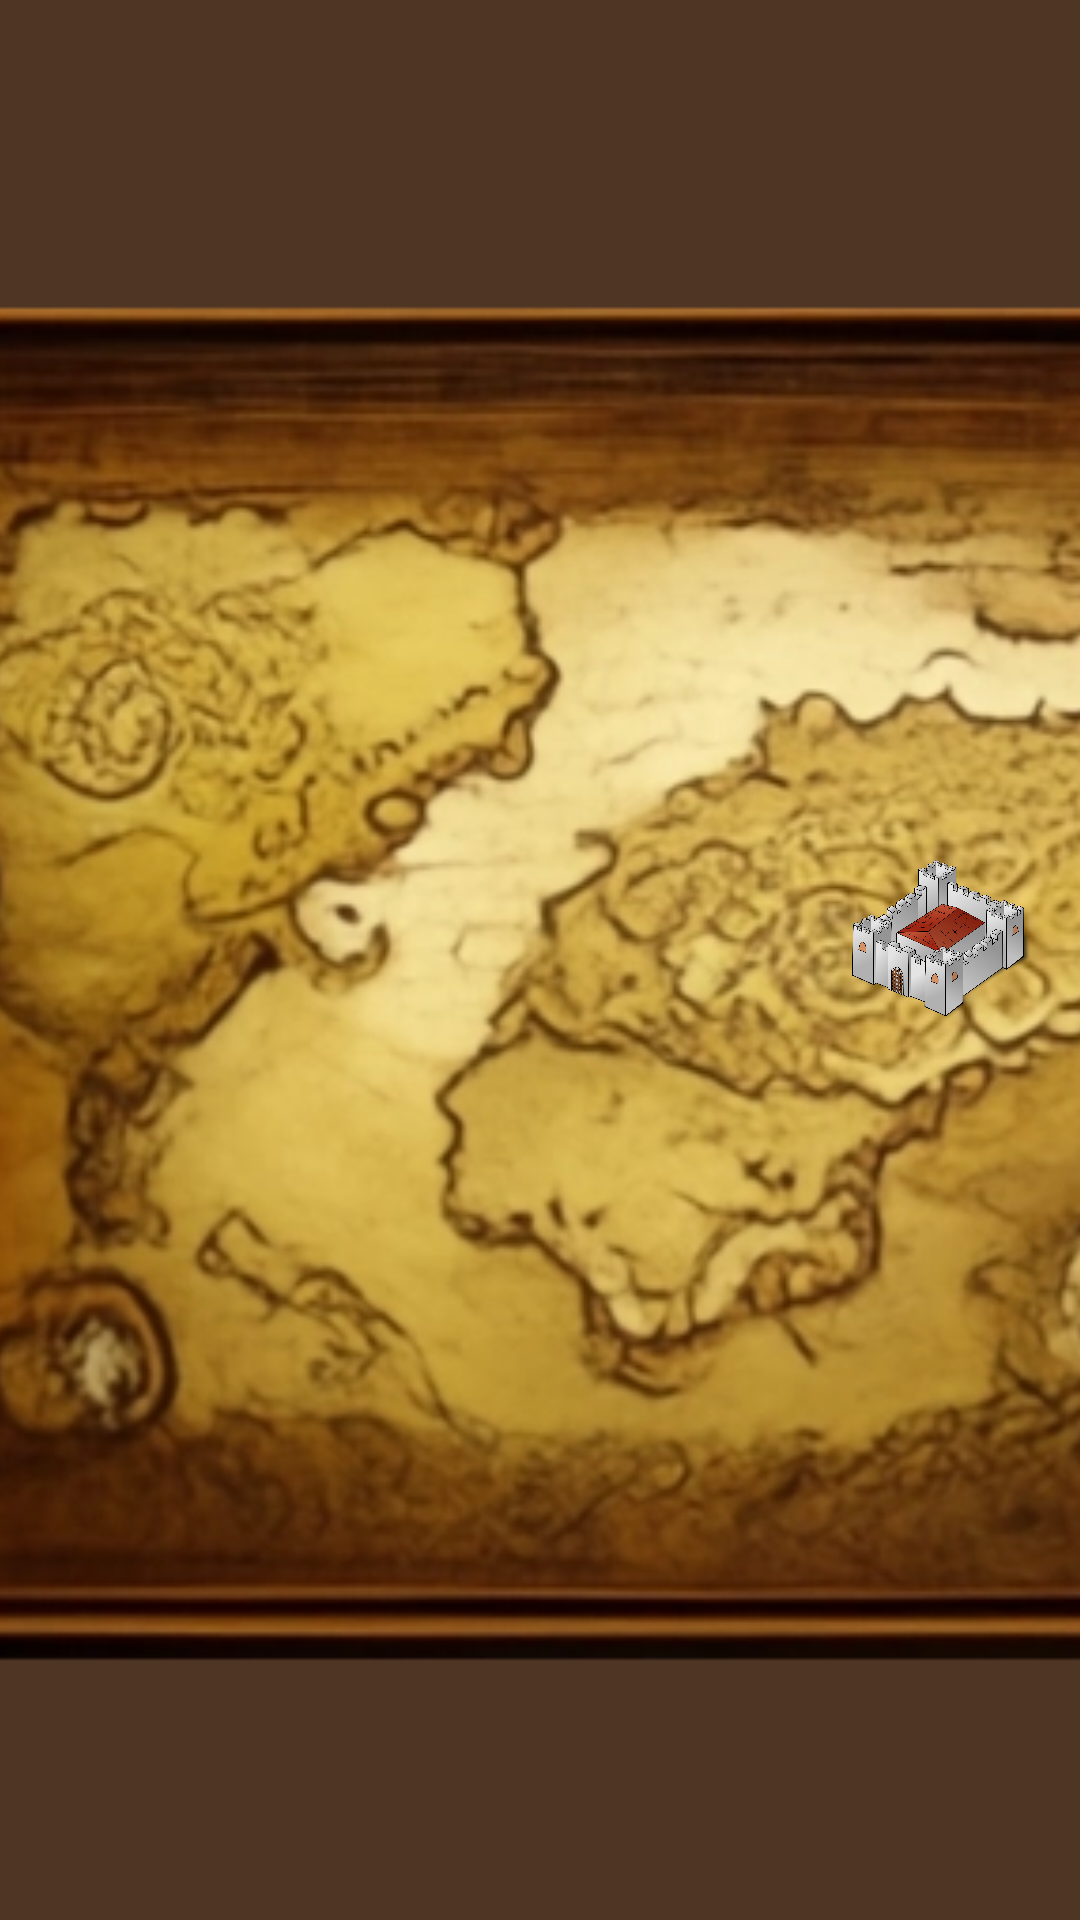

Write the Android layout XML for this screen, with the resource values it uses.
<!-- AndroidManifest.xml: application theme Theme.Slimak -->
<!-- res/layout/activity_map.xml -->
<?xml version="1.0" encoding="utf-8"?>
<androidx.constraintlayout.widget.ConstraintLayout xmlns:android="http://schemas.android.com/apk/res/android"
    xmlns:app="http://schemas.android.com/apk/res-auto"
    xmlns:tools="http://schemas.android.com/tools"
    android:layout_width="match_parent"
    android:layout_height="match_parent"
    android:background="@color/brown"
    >


    <ImageView
        android:id="@+id/imageView5"
        android:layout_width="758dp"
        android:layout_height="644dp"
        android:layout_marginStart="110dp"
        android:layout_marginEnd="110dp"
        android:src="@drawable/map_treasure"
        app:layout_constraintBottom_toBottomOf="parent"
        app:layout_constraintEnd_toEndOf="parent"
        app:layout_constraintHorizontal_bias="0.445"
        app:layout_constraintStart_toStartOf="parent"
        app:layout_constraintTop_toTopOf="parent"
        tools:ignore="ContentDescription" />

    <ImageButton
        android:id="@+id/imageButton"
        android:layout_width="wrap_content"
        android:layout_height="wrap_content"
        android:layout_marginStart="167dp"
        android:layout_marginTop="58dp"
        android:src="@drawable/tower"
        app:layout_constraintStart_toStartOf="parent"
        app:layout_constraintTop_toBottomOf="@+id/imageView5" />

    <ImageButton
        android:id="@+id/tower"
        style="@style/Widget.AppCompat.Button.Borderless"
        android:layout_width="52dp"
        android:layout_height="90dp"
        android:contentDescription="@string/castle"
        android:scaleType="fitCenter"
        android:src="@drawable/tower"
        app:layout_constraintBottom_toBottomOf="@+id/imageView5"
        app:layout_constraintEnd_toEndOf="@+id/imageView5"
        app:layout_constraintHorizontal_bias="0.77"
        app:layout_constraintStart_toStartOf="@+id/imageView5"
        app:layout_constraintTop_toTopOf="@+id/imageView5"
        app:layout_constraintVertical_bias="0.342" />

    <ImageButton
        android:id="@+id/castle"
        style="@style/Widget.AppCompat.Button.Borderless"
        android:layout_width="102dp"
        android:layout_height="73dp"
        android:contentDescription="@string/todo1"
        android:rotationY="-176"
        android:scaleType="fitCenter"
        android:src="@drawable/map_48691"
        app:layout_constraintBottom_toBottomOf="@+id/imageView5"
        app:layout_constraintEnd_toEndOf="@+id/imageView5"
        app:layout_constraintHorizontal_bias="0.653"
        app:layout_constraintStart_toStartOf="@+id/imageView5"
        app:layout_constraintTop_toTopOf="@+id/imageView5"
        app:layout_constraintVertical_bias="0.488" />
</androidx.constraintlayout.widget.ConstraintLayout>
<!-- resources referenced by this layout -->
<resources>
  <color name="brown">#4E3524</color>
  <!-- drawable map_48691: png bitmap (drawable, 576180 bytes) -->
  <!-- drawable map_treasure: png bitmap (drawable, 332853 bytes) -->
  <!-- drawable tower: png bitmap (drawable, 280079 bytes) -->
  <string name="castle">0</string>
  <string name="todo1">TODO</string>
  <style name="Theme.Slimak" parent="Theme.MaterialComponents.DayNight.DarkActionBar">
          
          <item name="colorPrimary">@color/purple_500</item>
          <item name="colorPrimaryVariant">@color/purple_700</item>
          <item name="colorOnPrimary">@color/white</item>
          
          <item name="colorSecondary">@color/teal_200</item>
          <item name="colorSecondaryVariant">@color/teal_700</item>
          <item name="colorOnSecondary">@color/black</item>
          
          <item name="android:statusBarColor" tools:targetApi="l">?attr/colorPrimaryVariant</item>
          
      </style>
  <color name="purple_500">#FF6200EE</color>
  <color name="purple_700">#FF3700B3</color>
  <color name="white">#FFFFFFFF</color>
  <color name="teal_200">#FF03DAC5</color>
  <color name="teal_700">#FF018786</color>
  <color name="black">#FF000000</color>
</resources>
